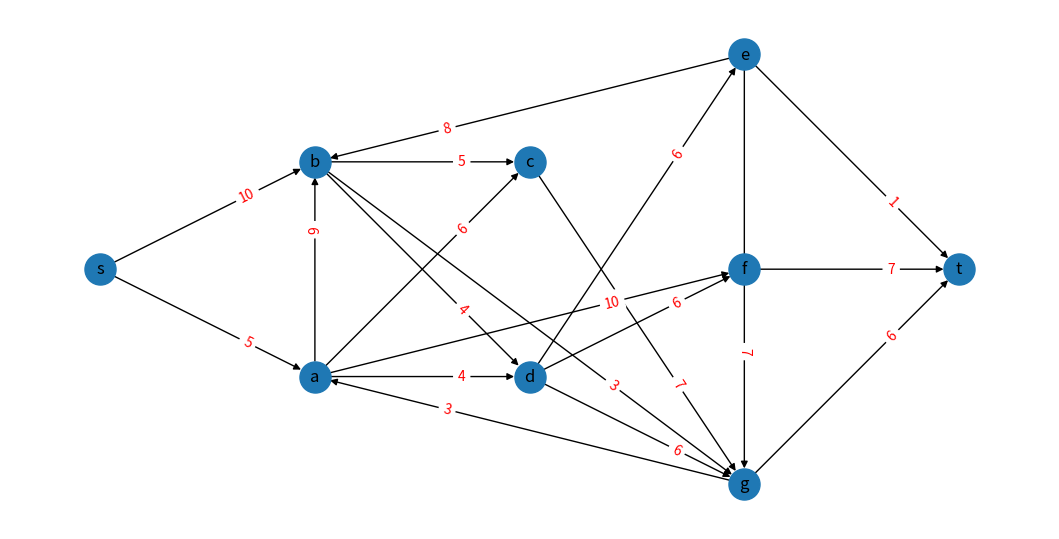
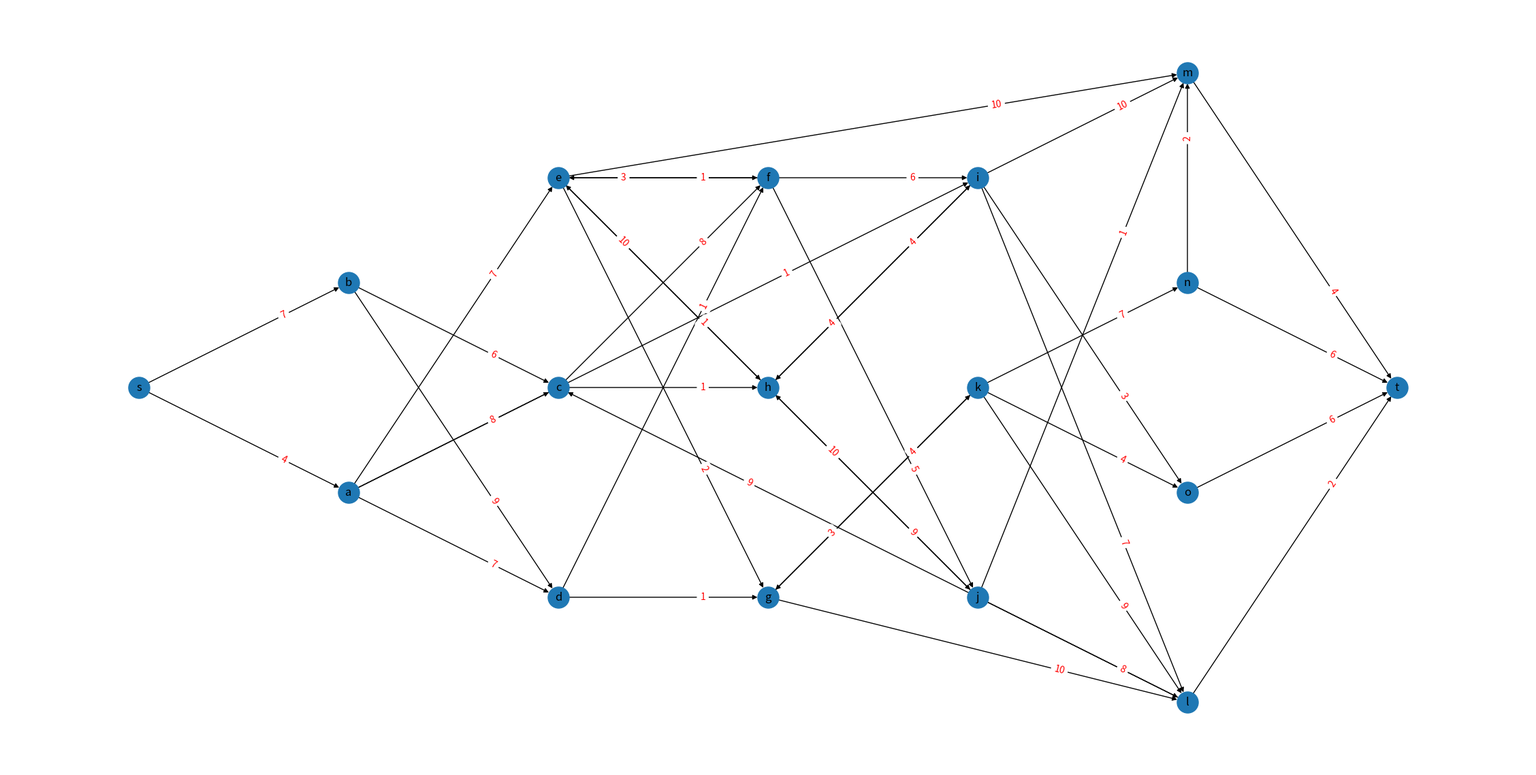
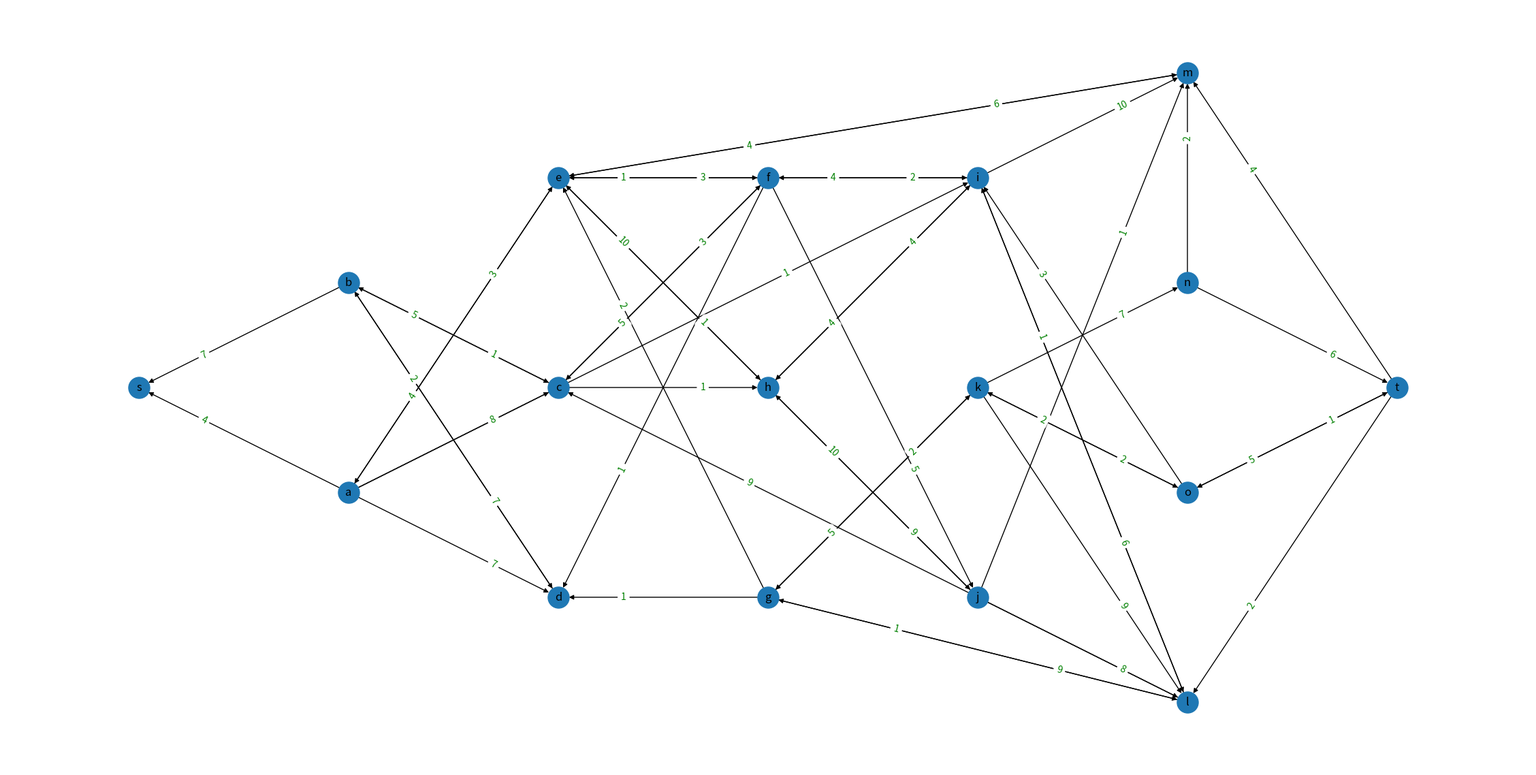
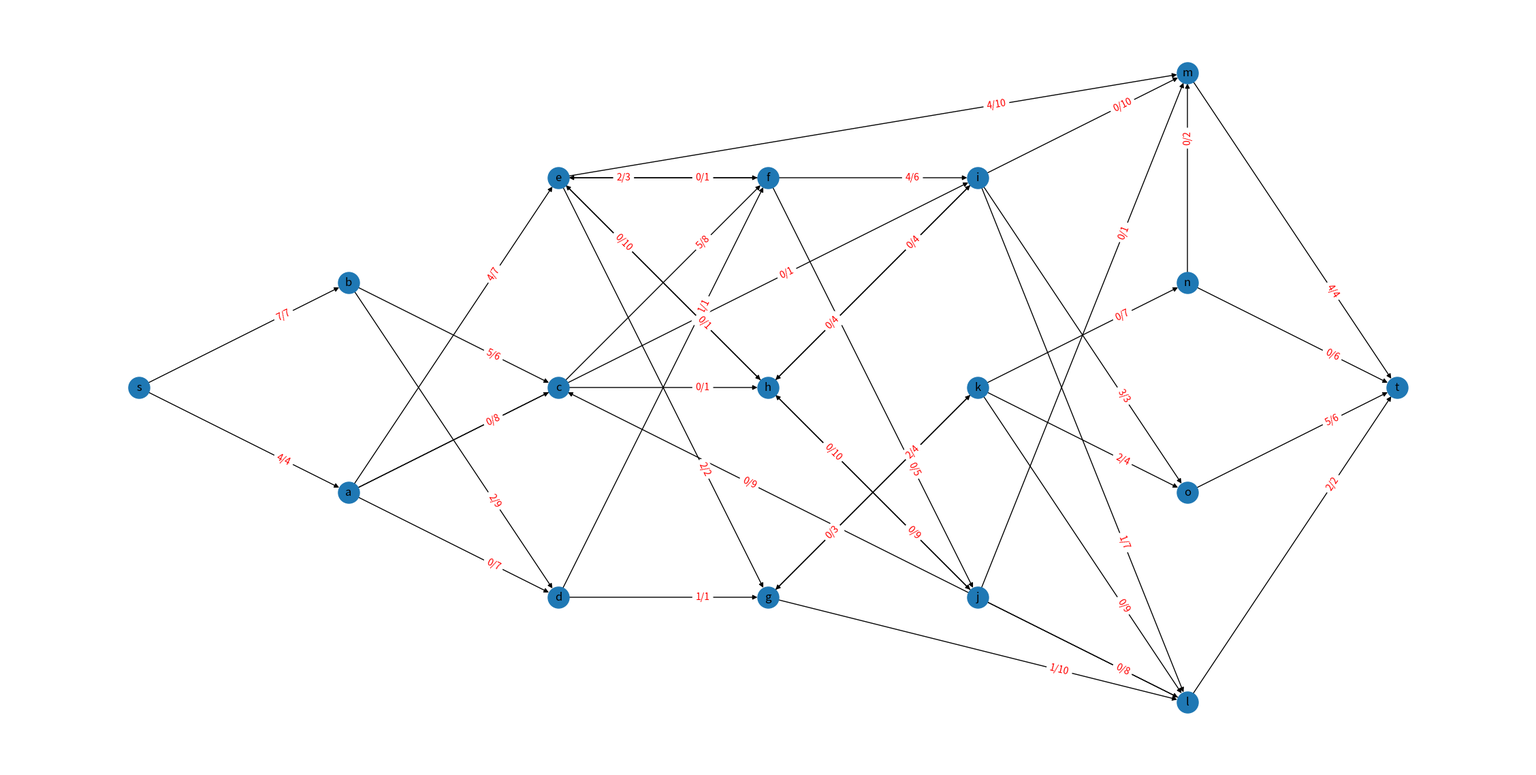

Reproduce these figures in Python, in order.
"""Graf_zestaw5.py
Zadanie 1: Napisać program do tworzenia losowej sieci przepływowej między pojedynczym źródłem i pojedynczym ujściem.
"""


import random
import networkx as nx
import matplotlib.pyplot as plt


def create_random_flow_network(N):
    if N < 2:
      print('nie.')
      return
    #Tworzenie warstw i wierzchołków
    #Jak więcej warstw niż 5, to boję się o stan alfabetu...
    if N > 5:
      k = 1
    else:
      k = 'a'
    layers = [[] for _ in range(N + 2)]
    layers[0].append("s")
    layers[N + 1].append("t")

    for i in range(1, N + 1):
        num_vertices = random.randint(2, N)
        for j in range(num_vertices):
            if k == 's':
              k = chr(ord(k) + 2)
            elif k == 't':
              k = chr(ord(k) + 1)
            layers[i].append(f"{k}")
            if N <= 5:
              k = chr(ord(k) + 1)
            else:
              k += 1

    #Tworzenie grafu
    G = nx.DiGraph()

    #Dodawanie wierzchołków
    for i, layer in enumerate(layers):
        for v in layer:
            G.add_node(v)
            G.nodes[v]['subset'] = i #Przypisanie klucza subset do numeru danej warstwy

    #Łączenie wierzchołków między warstwami
    for i in range(N + 1):
        for u in layers[i]:
            next_layer = layers[i + 1]
            num_edges = random.randint(1, len(next_layer))
            if i == 0 or i == N:
              next_v = next_layer
            else:
              next_v = random.sample(next_layer, num_edges)
            for v in next_v:
                G.add_edge(u, v, capacity=random.randint(1, 10), flow=0) #losowa przepustowość i zerowy przepływ

    #Dodawanie dodatkowych 2N losowych łuków
    all_vertices = [v for layer in layers for v in layer if v not in ["s", "t"]]
    additional_edges = 2 * N
    #Losowy wybór
    while additional_edges > 0:
        u = random.choice(all_vertices)
        v = random.choice(all_vertices)
        if u != v and not G.has_edge(u, v):
            G.add_edge(u, v, capacity=random.randint(1, 10), flow=0)
            additional_edges -= 1
    #layers jest istotne dla algorytmu niżej, bo jest używane przy tworzeniu grafu sieci rezydualnej Gf
    return G, layers

def draw_flow_network(G, N):
    plt.figure(figsize=(2*N**1.5,N**1.5)) #(uwaga, upewnić się że mamy zasoby, by wyliczać obrazki wieksze niz N = 20)
    pos = nx.multipartite_layout(G, subset_key='subset') #Stwarza warstwy jako pionowe linie według klucza 'subset'
    edge_labels = nx.get_edge_attributes(G, 'capacity') #Wszystkie wartości krawędzi capacity -> czyli przepustowości
    nx.draw(G, pos, with_labels=True, node_size=500, arrows=True)
    d = nx.draw_networkx_edge_labels(G, pos, edge_labels=edge_labels, font_color='red', label_pos=0.7) #0.7, czyli informacja o przepustowości znajduje się bliżej wierzchołka DOCELOWEGO niż źródłowego -> by zapobiec nadpisywaniu się wartości
    plt.savefig("Graf_G_wejście")

#Parametr N
N = 3 #Można zmienić wartość N dla testowania

# Tworzenie i rysowanie sieci przepływowej
G, layers = create_random_flow_network(N)
draw_flow_network(G,N)
plt.show()
'''
Zadanie 2:

Zastosować algorytm Forda-Fulkersona do znalezienia maksymalnego przepływu na sieci z zadania pierwszego. 
Ścieżki powiększające wybierać jako ścieżki o najmniejszej liczbie krawędzi. 
Do ich wyszukiwania użyć przeszukiwania wszerz.
'''

from collections import deque
from networkx.algorithms.flow.utils import build_residual_network

def reconstruct_path(ps, start, end):
    path = []
    current = end

    while current is not None:
        path.append(current)
        current = ps[current]

    #Odwrócenie ścieżki, ponieważ była konstruowana od końca do początku
    path.reverse()

    #Sprawdzenie, czy ścieżka rzeczywiście zaczyna się od 'startu'
    if path[0] == start:
        return path
    else:
        return None  #Brak ścieżki z start do end


def bfs(G, s):
    #Inicjalizacja: przypisanie wszystkim wierzchołkom odległości nieskończonej (tu: float('inf'))
    ds = {node: float('inf') for node in G.nodes()}
    ps = {node: None for node in G.nodes()}

    #Odległość od źródła s do samego siebie wynosi 0
    ds[s] = 0

    #Utworzenie pustej kolejki
    Q = deque([s])

    #Dopóki kolejka nie jest pusta
    while Q:
        #Ściągnięcie wierzchołka z początku kolejki
        v = Q.popleft()

        #Iteracja po sąsiadach wierzchołka v
        for u in G.neighbors(v):
            if ds[u] == float('inf'):  #Jeśli u nie był odwiedzony
                ds[u] = ds[v] + 1  # aktualizacja odległości
                ps[u] = v  #ustawienie poprzednika
                Q.append(u)  #dodanie wierzchołka u do kolejki
    #print (f'Odległości: {ds}, lista następstw: {ps}')
    return ds, ps

def isPathExisting(Gf): 
  ds, ps = bfs(Gf, 's') #ds to odległości wierzchołków, ps to najkrótsza ścieżka
  path = reconstruct_path(ps, 's', 't')
  return path

def removingIfZero(Gf):
  edge_labels = nx.get_edge_attributes(Gf, 'capacity')
  for key, value in list(edge_labels.items()):
      if value == 0:
          Gf.remove_edge(key[0], key[1])
          del edge_labels[key]

def ford_fulkerson(G, layers, N):
  nx.set_edge_attributes(G, 0, 'flow') #zeruje przepływy
  Gf = build_residual_network(G, 'capacity') #buduje residualną sieć na podstawie istniejącej sieci przepływów
  for i, layer in enumerate(layers):
          for v in layer:
            Gf.nodes[v]['subset'] = i #oznacza warstwy (przydatne do wyświetlania)
  removingIfZero(Gf) #gdyby powstała jakaś krawędź o zerowej przepustowości
  path = isPathExisting(Gf)
  while path is not None:
    cfp = min(Gf[u][v]['capacity'] for u, v in zip(path[:-1], path[1:])) #min (u,v) należących do ścieżki  
    #Aktualizacja przepływów w grafie G
    for i in range(len(path) - 1):
        u, v = path[i], path[i + 1]
        if G.has_edge(u, v):
            G[u][v]['flow'] += cfp
        else:
            G[v][u]['flow'] -= cfp

        #Aktualizowanie sieci rezydualnej
        if Gf.has_edge(u, v):
            Gf[u][v]['capacity'] -= cfp
            if Gf[u][v]['capacity'] == 0:
                Gf.remove_edge(u, v)
        #W obie strony...
        if not Gf.has_edge(v, u):
            Gf.add_edge(v, u, capacity=cfp)
        else:
            Gf[v][u]['capacity'] += cfp  
    path = isPathExisting(Gf) #Wyliczanie ścieżki
  #liczenie tak o 
  fmax = sum(G['s'][u]['flow'] for u in list(G.neighbors('s'))) #Wystarczy policzyć wierzchołki wychodzące ze źródła
  
  plt.figure(figsize=(2*N**1.5,N**1.5)) #(uwaga, upewnić się że mamy zasoby, by wyliczać obrazki wieksze niz N = 20)
  edge_labels = nx.get_edge_attributes(Gf, 'capacity') 
  pos = nx.multipartite_layout(Gf, subset_key='subset') #To ustawia nam pozycje sieci przepływowej według warstw
  nx.draw(Gf, pos, with_labels=True, node_size=500, arrows=True)
  #0.7, czyli informacja o przepustowości znajduje się bliżej wierzchołka DOCELOWEGO niż źródłowego -> by zapobiec nadpisywaniu się wartości
  nx.draw_networkx_edge_labels(Gf, pos, edge_labels=edge_labels, font_color='green', label_pos = 0.7)
  plt.savefig("Siec residualna")
  plt.figure(figsize=(2*N**1.5,N**1.5)) #(uwaga, upewnić się że mamy zasoby, by wyliczać obrazki wieksze niz N = 20)
  edge_labels = {edge: f"{data['flow']}/{data['capacity']}" for edge, data in G.edges.items()}
  pos = nx.multipartite_layout(G, subset_key='subset')
  nx.draw(G, pos, with_labels=True, node_size=500, arrows=True)
  dd = nx.draw_networkx_edge_labels(G, pos, edge_labels=edge_labels, font_color='red', label_pos = 0.7) 
  plt.savefig(f'Wyjscie_algorytmu,fmax = {fmax}')
  print(f'|fmax| = {fmax}')
  plt.show()


def algo(N):
  # Tworzenie i rysowanie sieci przepływowej
  G, layers = create_random_flow_network(N)
  draw_flow_network(G,N)
  #testowanie
  ford_fulkerson(G, layers, N)

#Można zmienić wartość N dla testowania
algo(5)
